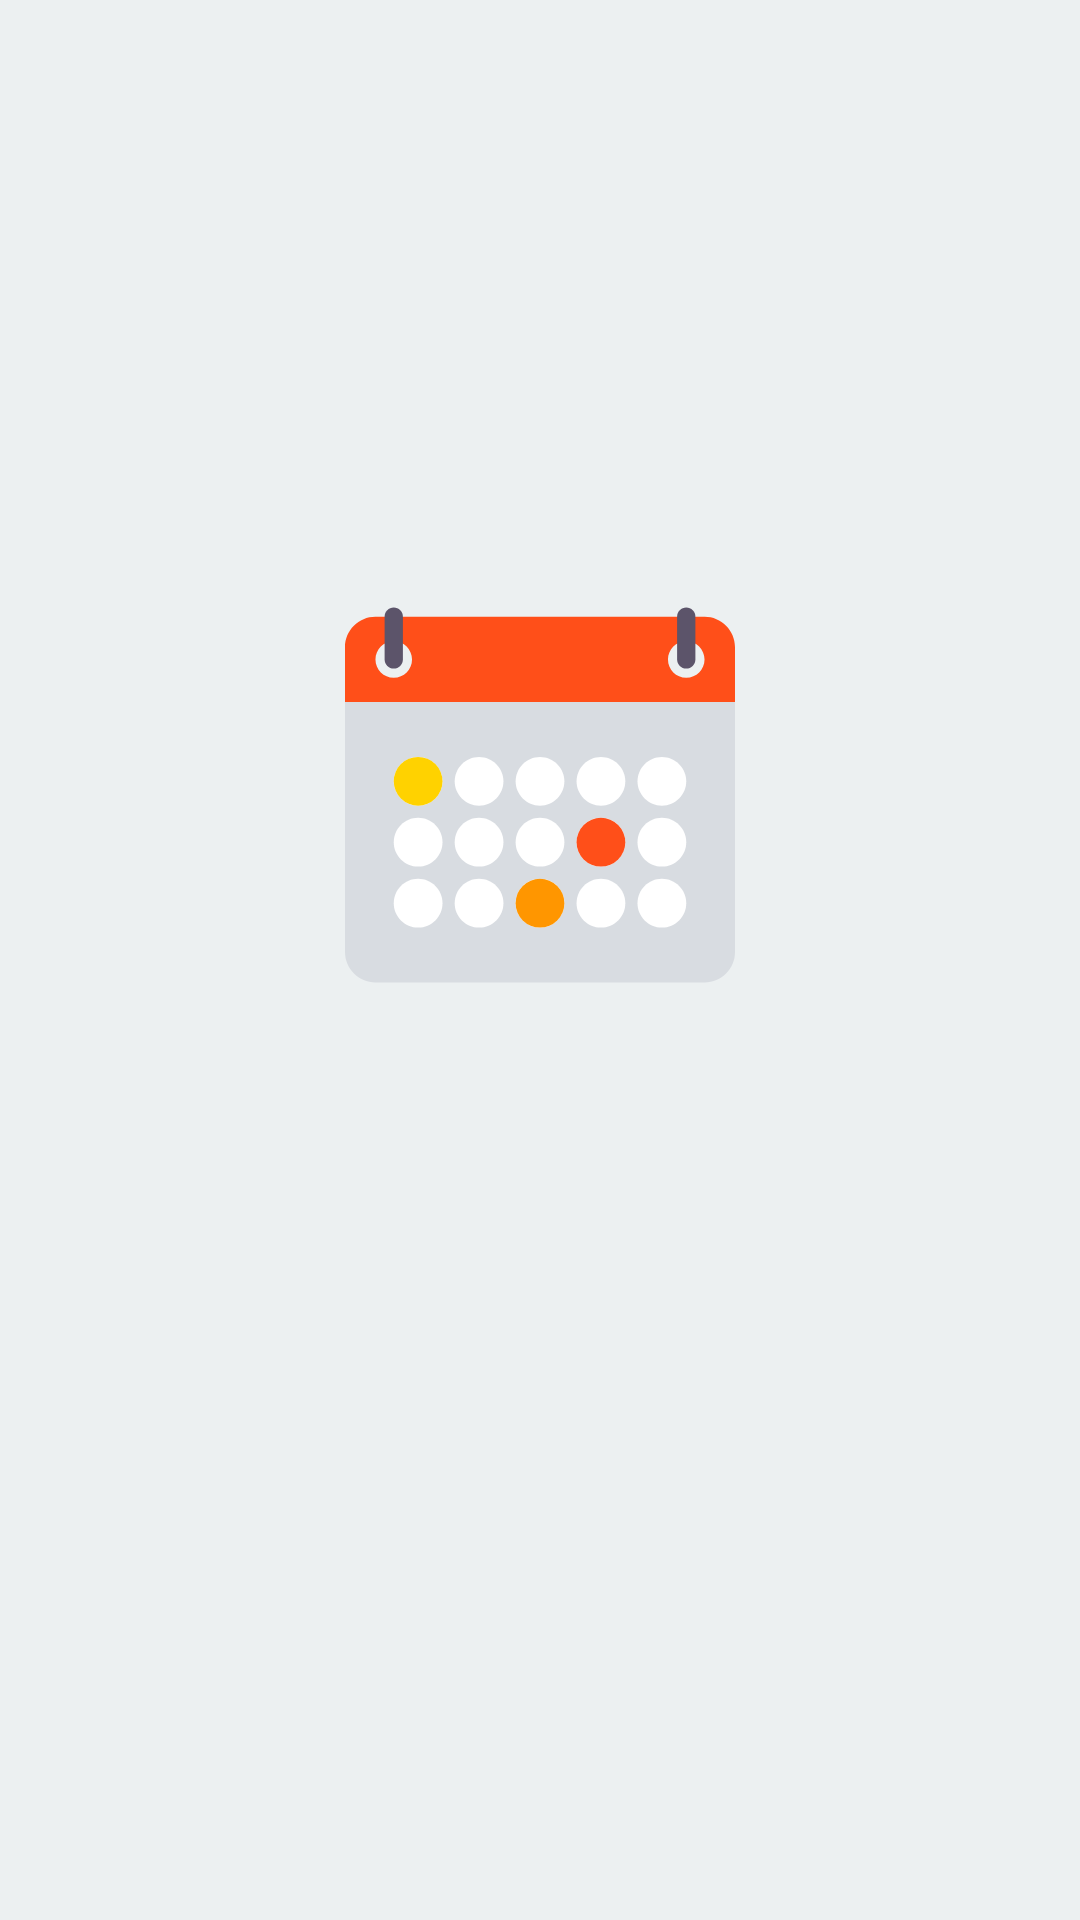

Write the Android layout XML for this screen, with the resource values it uses.
<!-- AndroidManifest.xml: application theme AppTheme -->
<!-- res/layout/activity_main.xml -->
<?xml version="1.0" encoding="utf-8"?>
<LinearLayout xmlns:android="http://schemas.android.com/apk/res/android"
    xmlns:app="http://schemas.android.com/apk/res-auto"
    xmlns:tools="http://schemas.android.com/tools"
    android:layout_width="match_parent"
    android:layout_height="match_parent"
    android:background="@color/colorPrimary"
    tools:context=".activities.MainActivity"
    android:orientation="vertical">

    <ImageView
        android:id="@+id/imageView"
        android:layout_width="130dp"
        android:layout_height="130dp"
        android:layout_marginTop="200dp"
        android:src="@drawable/ic_calendar_logo"
        android:layout_gravity="center"
        />

    <Button
        android:id="@+id/loginBtn"
        android:layout_width="wrap_content"
        android:layout_height="wrap_content"
        android:layout_marginTop="20dp"
        android:background="@drawable/rounded_btn"
        android:padding="10dp"
        android:layout_gravity="center"
        android:text="@string/LoginBtn"
        android:visibility="invisible"
     />

</LinearLayout>
<!-- resources referenced by this layout -->
<resources>
  <color name="colorPrimary">#ecf0f1</color>
  <!-- drawable ic_calendar_logo: vector/xml drawable (drawable, 3753 chars, omitted) -->
  <!-- drawable rounded_btn (drawable) -->
  <?xml version="1.0" encoding="utf-8"?>
  <shape xmlns:android="http://schemas.android.com/apk/res/android"
      android:shape="rectangle">
  
      <solid android:color="@color/colorPrimaryDark" />
      <corners android:bottomRightRadius="8dp"
          android:bottomLeftRadius="12dp"
          android:topRightRadius="12dp"
          android:topLeftRadius="12dp"/>
  </shape>
  <string name="LoginBtn">Get Started!</string>
  <style name="AppTheme" parent="Theme.AppCompat.Light.DarkActionBar">
          
          <item name="colorPrimary">@color/colorPrimary</item>
          <item name="colorPrimaryDark">@color/colorPrimaryDark</item>
          <item name="colorAccent">@color/colorAccent</item>
          <item name="android:textColorPrimary">@color/colorAsfalt</item>
      </style>
  <color name="colorPrimaryDark">#e74c3c</color>
  <color name="colorAccent">#e67e22</color>
  <color name="colorAsfalt">#2c3e50</color>
</resources>
